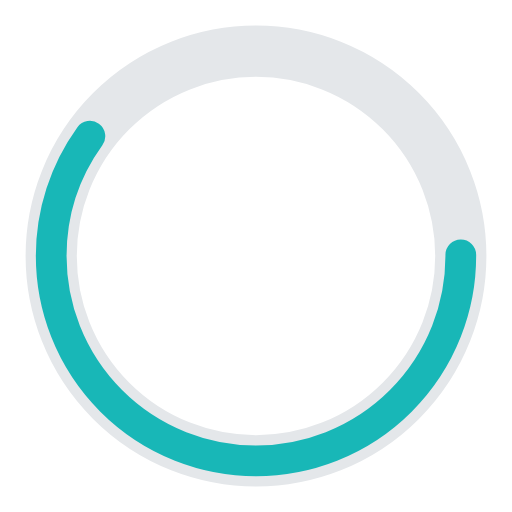
t = 0.00 s
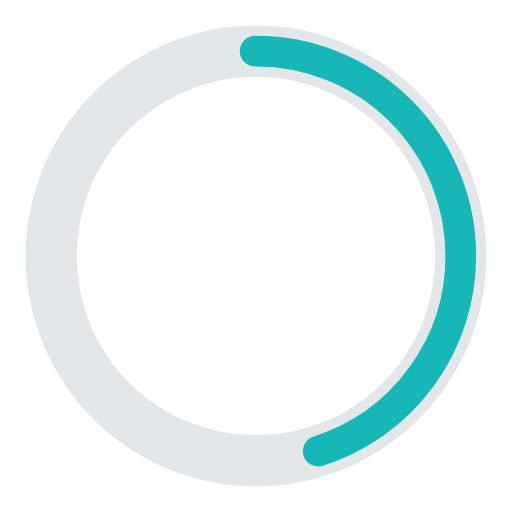
t = 0.25 s
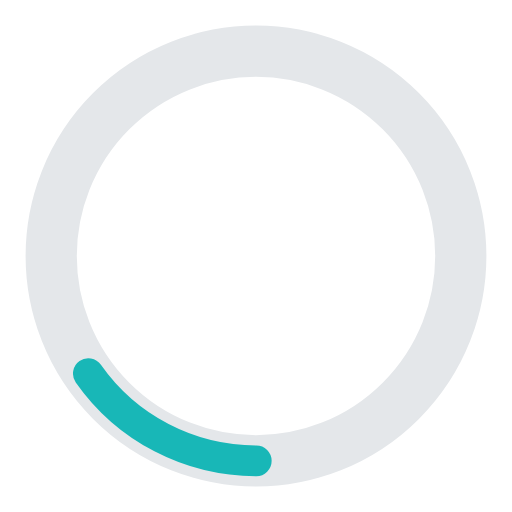
t = 0.75 s
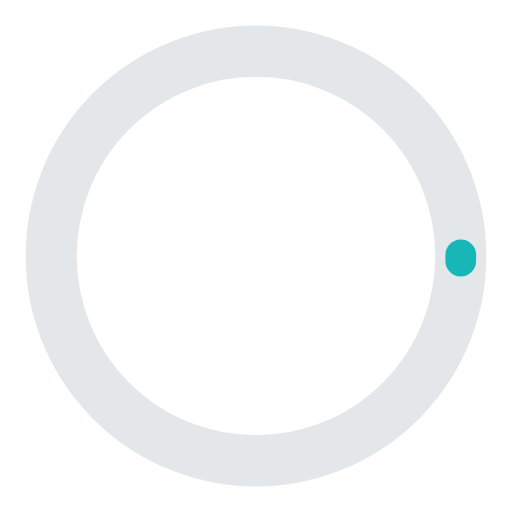
t = 1.00 s
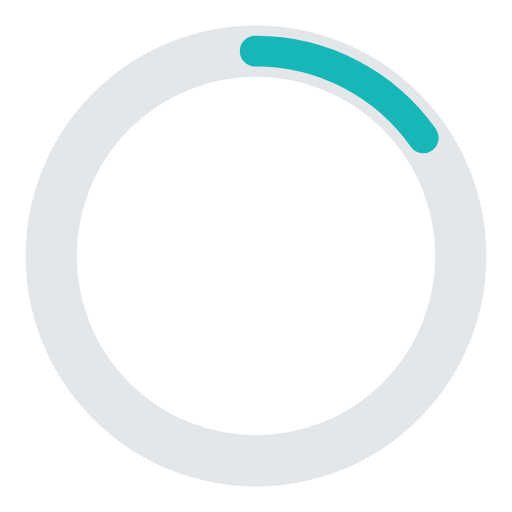
t = 1.25 s
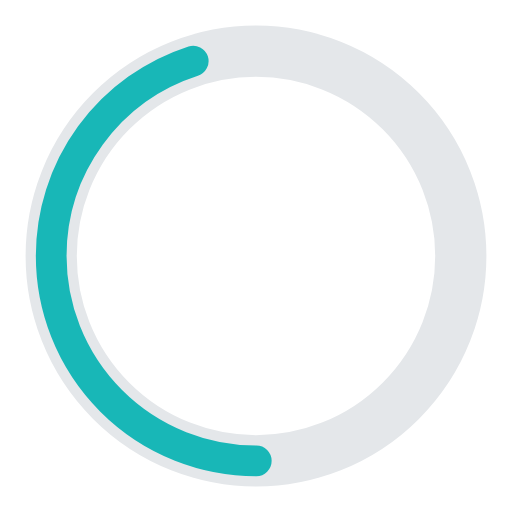
t = 1.75 s

The animated SVG that drew these frames (rendered in a browser with its animation timeline set to each time). Animation: 2 SMIL elements (animate=2); one cycle of 2.00 s, repeats indefinitely.

<?xml version="1.0" encoding="utf-8"?><svg width='158px' height='158px' xmlns="http://www.w3.org/2000/svg" viewBox="0 0 100 100" preserveAspectRatio="xMidYMid" class="uil-ring-alt"><rect x="0" y="0" width="100" height="100" fill="none" class="bk"></rect><circle cx="50" cy="50" r="40" stroke="#E4E7EA" fill="none" stroke-width="10" stroke-linecap="round"></circle><circle cx="50" cy="50" r="40" stroke="#18b7b7" fill="none" stroke-width="6" stroke-linecap="round"><animate attributeName="stroke-dashoffset" dur="2s" repeatCount="indefinite" from="0" to="502"></animate><animate attributeName="stroke-dasharray" dur="2s" repeatCount="indefinite" values="150.6 100.4;1 250;150.6 100.4"></animate></circle></svg>